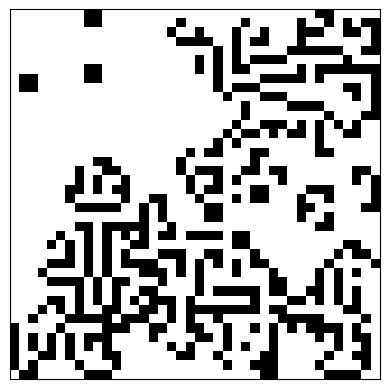

Generate this figure with matplotlib:
# JC's Game of Life in Python
# [redacted]
  
# RULES:
# 
# Any live cell with two or three live neighbors survives to the next generation.
# Any dead cell with three live neighbors becomes a live cell in the next generation.
# All other live cells die in the next generation, and all other dead cells remain dead.

import numpy as np
import matplotlib.pyplot as plt

RANDOM_START = True
INITIAL_DENSITY = 0.2 

BOARD_SIZE = 40 # num cells in row of square
STEP_TIME = .3 # (s)
NUM_STEPS = 30 # (s)


# Fills a RANDOM_START x RANDOM_START board up
def SetupBoard():
    # Create the board var
    board = np.zeros((BOARD_SIZE, BOARD_SIZE), dtype=np.int8)

    # Fill initial vals (or not)
    if(RANDOM_START):
        board[np.random.random((BOARD_SIZE, BOARD_SIZE)) < INITIAL_DENSITY] = 1

    return board


# Iterates the simulation by one step 
def StepSimulation(board):
    """
    Update the board according to the rules of Conway's Game of Life.
    
    Parameters:
        board (list of lists): The current state of the board.
        
    Returns:
        new_board (list of lists): The updated state of the board.
    """
    # Copy the current board to a new board so we can update it without affecting the original.
    new_board = [row[:] for row in board]
    
    # Define the rules of the game:
    # 1. Any live cell with fewer than two live neighbours dies, as if by underpopulation.
    # 2. Any live cell with two or three live neighbours lives on to the next generation.
    # 3. Any live cell with more than three live neighbours dies, as if by overpopulation.
    # 4. Any dead cell with exactly three live neighbours becomes a live cell, as if by reproduction.
    
    # Loop through each cell in the board.
    for row in range(len(board)):
        for col in range(len(board[0])):
            # Count the number of live neighbors.
            live_neighbors = 0
            for i in [-1, 0, 1]:
                for j in [-1, 0, 1]:
                    if i == 0 and j == 0:
                        continue
                    if row + i < 0 or row + i >= len(board) or col + j < 0 or col + j >= len(board[0]):
                        continue
                    if board[row + i][col + j] == 1:
                        live_neighbors += 1
            
            # Apply the rules of the game.
            if board[row][col] == 1:
                if live_neighbors < 2 or live_neighbors > 3:
                    new_board[row][col] = 0
            else:
                if live_neighbors == 3:
                    new_board[row][col] = 1
    
    return new_board


def DisplaySimulation(board):
    plt.imshow(board, cmap='binary')
    plt.xticks([])
    plt.yticks([])
    plt.draw()
    plt.pause(STEP_TIME)

def JCGOLDriver():
    board = SetupBoard()

    numSteps = 0
    while(numSteps <= NUM_STEPS):
        StepSimulation(board)
        DisplaySimulation(board)
        numSteps += 1

JCGOLDriver()
